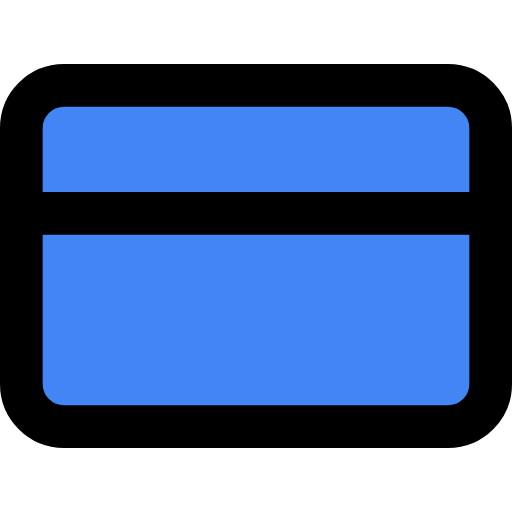
t = 0.00 s
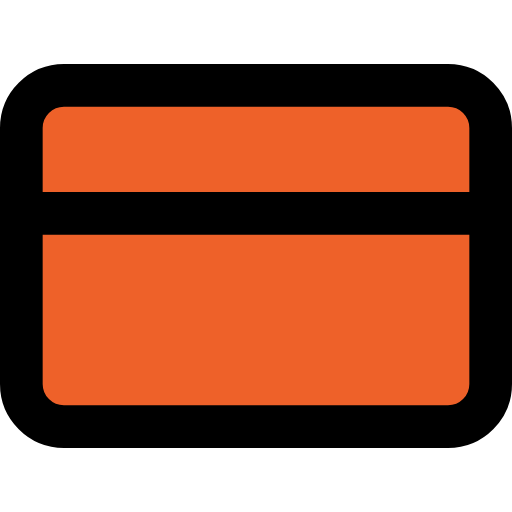
t = 0.47 s
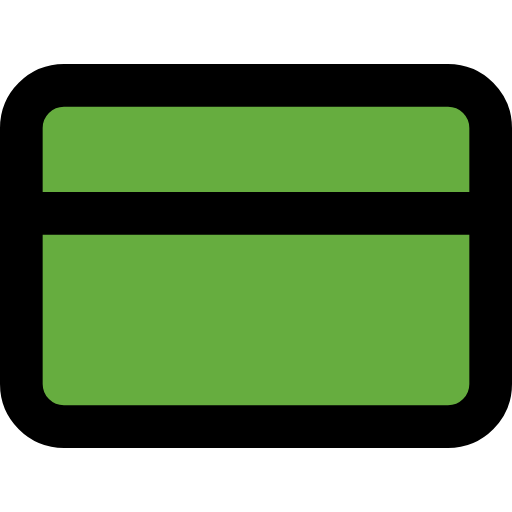
t = 1.03 s
t = 1.50 s: frame unchanged from t = 0.00 s, image omitted
t = 1.97 s: frame unchanged from t = 1.03 s, image omitted
t = 2.53 s: frame unchanged from t = 0.47 s, image omitted

The animated SVG that drew these frames (rendered in a browser with its animation timeline set to each time). Animation: 1 SMIL element (animate=1); one cycle of 3.00 s, repeats indefinitely.

<svg xmlns="http://www.w3.org/2000/svg" viewBox="0 0 24 24" fill="none" stroke="currentColor" stroke-width="2" stroke-linecap="round" stroke-linejoin="round"><rect x="1" y="4" width="22" height="16" rx="2" ry="2"><animate attributeName="fill" values="#4285F4;#EA4335;#FBBC05;#34A853;#4285F4;#34A853;#FBBC05;#EA4335;#4285F4" dur="3s" repeatCount="indefinite"/></rect><line x1="1" y1="10" x2="23" y2="10"/></svg>
